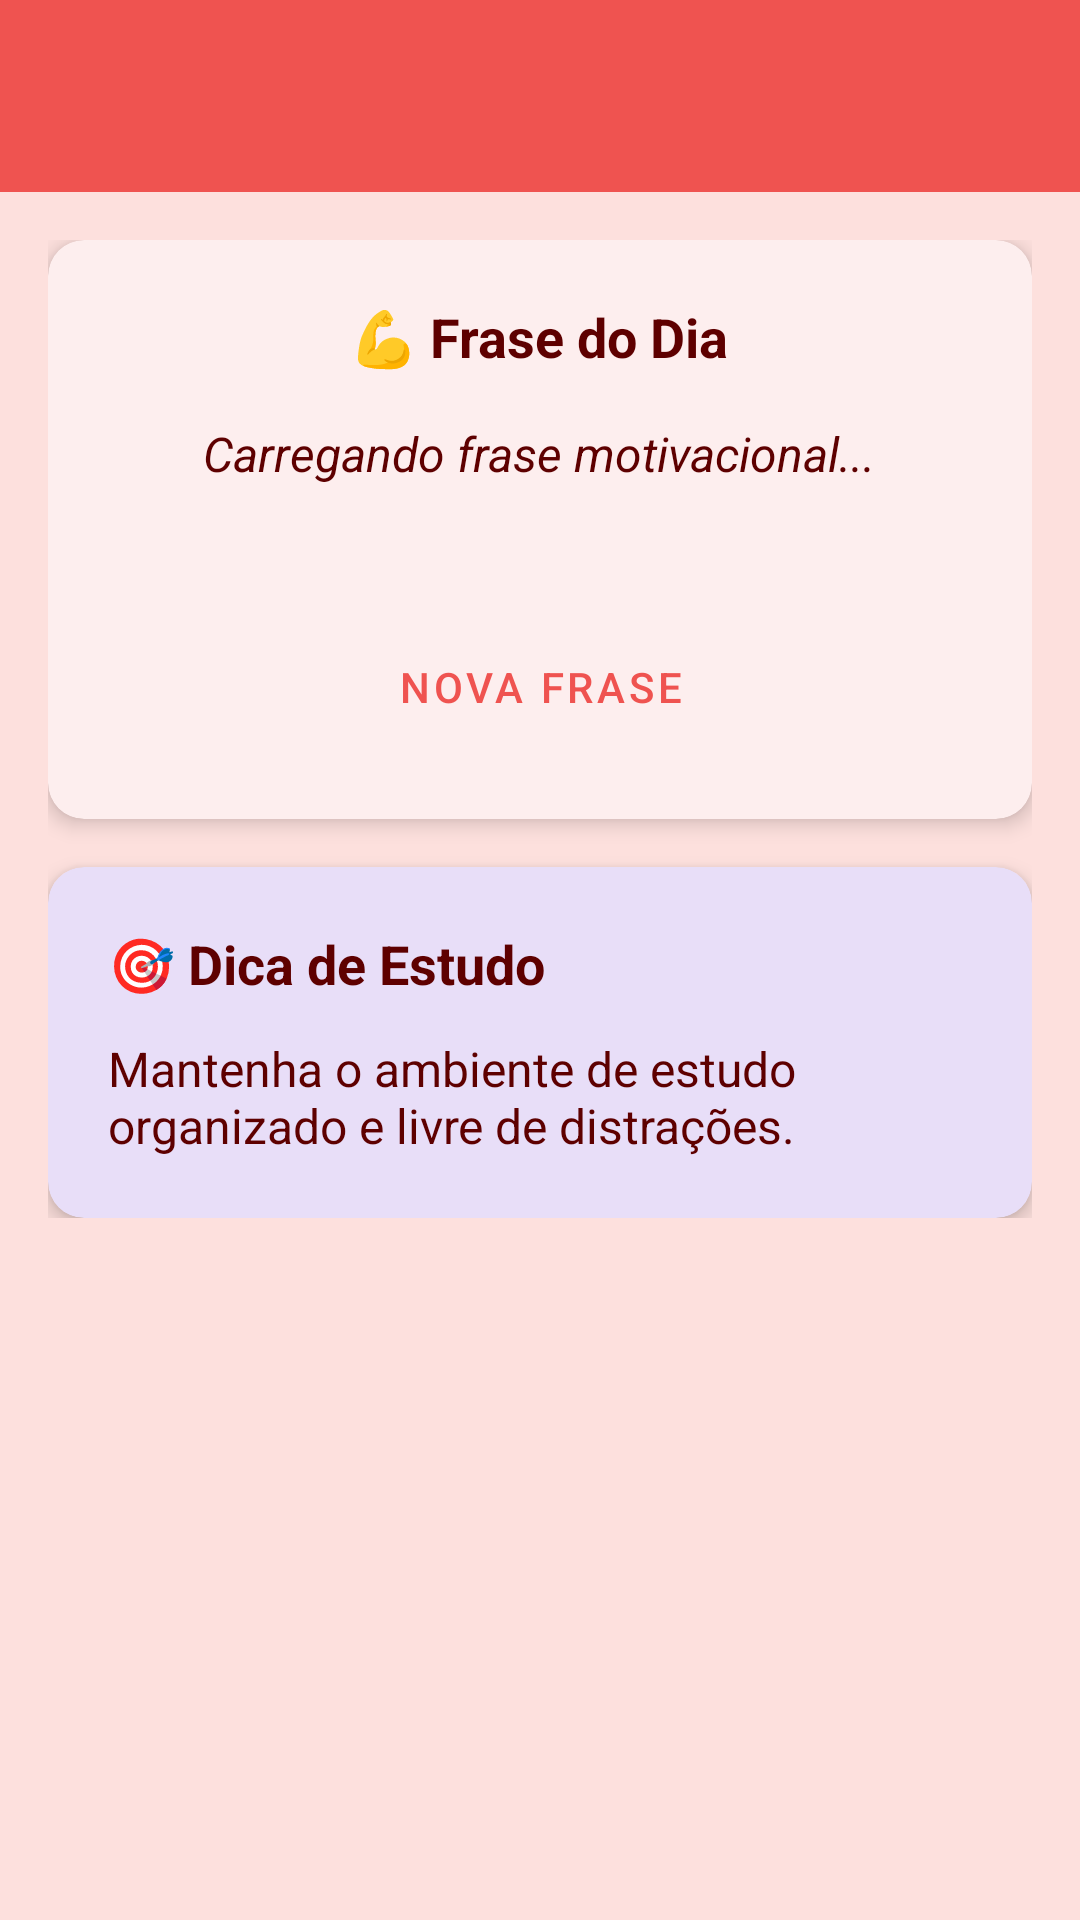

This screen was rendered from an Android layout file. Write that file and the resources it references.
<!-- AndroidManifest.xml: application theme Theme.AppPomodoro -->
<!-- res/layout/activity_recomendacoes.xml -->
<?xml version="1.0" encoding="utf-8"?>
<androidx.constraintlayout.widget.ConstraintLayout xmlns:android="http://schemas.android.com/apk/res/android"
    xmlns:app="http://schemas.android.com/apk/res-auto"
    xmlns:tools="http://schemas.android.com/tools"
    android:layout_width="match_parent"
    android:layout_height="match_parent"
    android:background="@color/focus_background"
    tools:context=".activities.RecomendacoesActivity">

    <androidx.appcompat.widget.Toolbar
        android:id="@+id/toolbar"
        android:layout_width="0dp"
        android:layout_height="?attr/actionBarSize"
        android:background="@color/colorPrimary"
        app:titleTextColor="@color/white"
        app:layout_constraintTop_toTopOf="parent"
        app:layout_constraintStart_toStartOf="parent"
        app:layout_constraintEnd_toEndOf="parent" />

    <ScrollView
        android:layout_width="0dp"
        android:layout_height="0dp"
        app:layout_constraintTop_toBottomOf="@+id/toolbar"
        app:layout_constraintStart_toStartOf="parent"
        app:layout_constraintEnd_toEndOf="parent"
        app:layout_constraintBottom_toBottomOf="parent">

        <LinearLayout
            android:layout_width="match_parent"
            android:layout_height="wrap_content"
            android:orientation="vertical"
            android:padding="16dp">

            
            <com.google.android.material.card.MaterialCardView
                android:layout_width="match_parent"
                android:layout_height="wrap_content"
                android:layout_marginBottom="16dp"
                app:cardCornerRadius="12dp"
                app:cardElevation="4dp">

                <LinearLayout
                    android:layout_width="match_parent"
                    android:layout_height="wrap_content"
                    android:orientation="vertical"
                    android:padding="20dp"
                    android:gravity="center">

                    <TextView
                        android:layout_width="wrap_content"
                        android:layout_height="wrap_content"
                        android:text="💪 Frase do Dia"
                        android:textSize="18sp"
                        android:textStyle="bold"
                        android:textColor="@color/focus_text_color"
                        android:layout_marginBottom="16dp" />

                    <TextView
                        android:id="@+id/textViewFrase"
                        android:layout_width="wrap_content"
                        android:layout_height="wrap_content"
                        android:text="Carregando frase motivacional..."
                        android:textSize="16sp"
                        android:textStyle="italic"
                        android:textAlignment="center"
                        android:textColor="@color/focus_text_color"
                        android:layout_marginBottom="8dp" />

                    <TextView
                        android:id="@+id/textViewAutor"
                        android:layout_width="wrap_content"
                        android:layout_height="wrap_content"
                        android:text=""
                        android:textSize="14sp"
                        android:textAlignment="center"
                        android:textColor="@color/textSecondary"
                        android:layout_marginBottom="16dp" />

                    <ProgressBar
                        android:id="@+id/progressBar"
                        android:layout_width="wrap_content"
                        android:layout_height="wrap_content"
                        android:layout_marginBottom="16dp"
                        android:visibility="gone" />

                    <com.google.android.material.button.MaterialButton
                        android:id="@+id/buttonNovaFrase"
                        android:layout_width="wrap_content"
                        android:layout_height="wrap_content"
                        android:text="Nova Frase"
                        app:icon="@drawable/ic_refresh"
                        style="@style/Widget.MaterialComponents.Button.TextButton.Icon" />

                </LinearLayout>

            </com.google.android.material.card.MaterialCardView>

            
            <com.google.android.material.card.MaterialCardView
                android:layout_width="match_parent"
                android:layout_height="wrap_content"
                app:cardCornerRadius="12dp"
                app:cardElevation="4dp"
                app:cardBackgroundColor="?attr/colorSecondaryContainer">

                <LinearLayout
                    android:layout_width="match_parent"
                    android:layout_height="wrap_content"
                    android:orientation="vertical"
                    android:padding="20dp">

                    <TextView
                        android:layout_width="wrap_content"
                        android:layout_height="wrap_content"
                        android:text="🎯 Dica de Estudo"
                        android:textSize="18sp"
                        android:textStyle="bold"
                        android:textColor="@color/focus_text_color"
                        android:layout_marginBottom="12dp" />

                    <TextView
                        android:id="@+id/textViewDica"
                        android:layout_width="wrap_content"
                        android:layout_height="wrap_content"
                        android:text="Mantenha o ambiente de estudo organizado e livre de distrações."
                        android:textSize="16sp"
                        android:textColor="@color/focus_text_color" />
                        android:layout_width="wrap_content"
                        android:layout_height="wrap_content"
                        android:text="💡 Elimine distrações do seu ambiente de estudo"
                        android:textSize="16sp"
                        android:lineSpacingExtra="4dp" />

                </LinearLayout>

            </com.google.android.material.card.MaterialCardView>

        </LinearLayout>

    </ScrollView>

</androidx.constraintlayout.widget.ConstraintLayout>
<!-- resources referenced by this layout -->
<resources>
  <color name="colorPrimary">#EF5350</color>
  <color name="focus_background">#FDE0DD</color>
  <color name="focus_text_color">#5E0000</color>
  <color name="textSecondary">#757575</color>
  <color name="white">#FFFFFF</color>
  <style name="Theme.AppPomodoro" parent="Base.Theme.AppPomodoro" />
  <style name="Base.Theme.AppPomodoro" parent="Theme.Material3.DayNight.NoActionBar">
          
          <item name="colorPrimary">@color/colorPrimary</item>
          <item name="colorPrimaryDark">@color/colorPrimaryDark</item>
          <item name="colorAccent">@color/colorAccent</item>
          
          
          <item name="android:windowBackground">@color/background</item>
          <item name="android:colorBackground">@color/background</item>
          
          
          <item name="android:textColorPrimary">@color/textPrimary</item>
          <item name="android:textColorSecondary">@color/textSecondary</item>
          <item name="android:textColorHint">@color/textHint</item>
          
          
          <item name="android:statusBarColor">@color/colorPrimaryDark</item>
          <item name="android:navigationBarColor">@color/white</item>
          <item name="android:windowLightStatusBar">false</item>
          <item name="android:windowLightNavigationBar">true</item>
          
          
          <item name="colorSurface">@color/cardBackground</item>
          <item name="colorOnSurface">@color/textPrimary</item>
          
          
          <item name="colorOnPrimary">@color/textOnPrimary</item>
          <item name="colorSecondary">@color/colorAccent</item>
          <item name="colorOnSecondary">@color/textOnPrimary</item>
          
          
          <item name="materialButtonStyle">@style/Widget.App.Button.Primary</item>
          <item name="materialCardViewStyle">@style/Widget.App.CardView</item>
          <item name="toolbarStyle">@style/Widget.App.Toolbar</item>
          <item name="textInputStyle">@style/Widget.App.TextInputLayout</item>
      </style>
  <color name="colorPrimaryDark">#D32F2F</color>
  <color name="colorAccent">#4CAF50</color>
  <color name="background">#FFFFFF</color>
  <color name="textPrimary">#212121</color>
  <color name="textHint">#BDBDBD</color>
  <color name="cardBackground">#FFFFFF</color>
  <color name="textOnPrimary">#FFFFFF</color>
  <style name="Widget.App.Button.Primary" parent="Widget.Material3.Button">
          <item name="backgroundTint">@color/colorPrimary</item>
          <item name="android:textColor">@color/textOnPrimary</item>
      </style>
  <style name="Widget.App.CardView" parent="Widget.Material3.CardView.Elevated">
          <item name="cardBackgroundColor">@color/cardBackground</item>
          <item name="android:elevation">4dp</item>
          <item name="cardCornerRadius">12dp</item>
      </style>
  <style name="Widget.App.Toolbar" parent="Widget.Material3.Toolbar">
          <item name="android:background">@color/colorPrimary</item>
          <item name="titleTextColor">@color/textOnPrimary</item>
          <item name="navigationIconTint">@color/textOnPrimary</item>
      </style>
  <style name="Widget.App.TextInputLayout" parent="Widget.Material3.TextInputLayout.OutlinedBox">
          <item name="boxStrokeColor">@color/colorPrimary</item>
          <item name="hintTextColor">@color/colorPrimary</item>
          <item name="android:textColorHint">@color/textHint</item>
      </style>
</resources>
